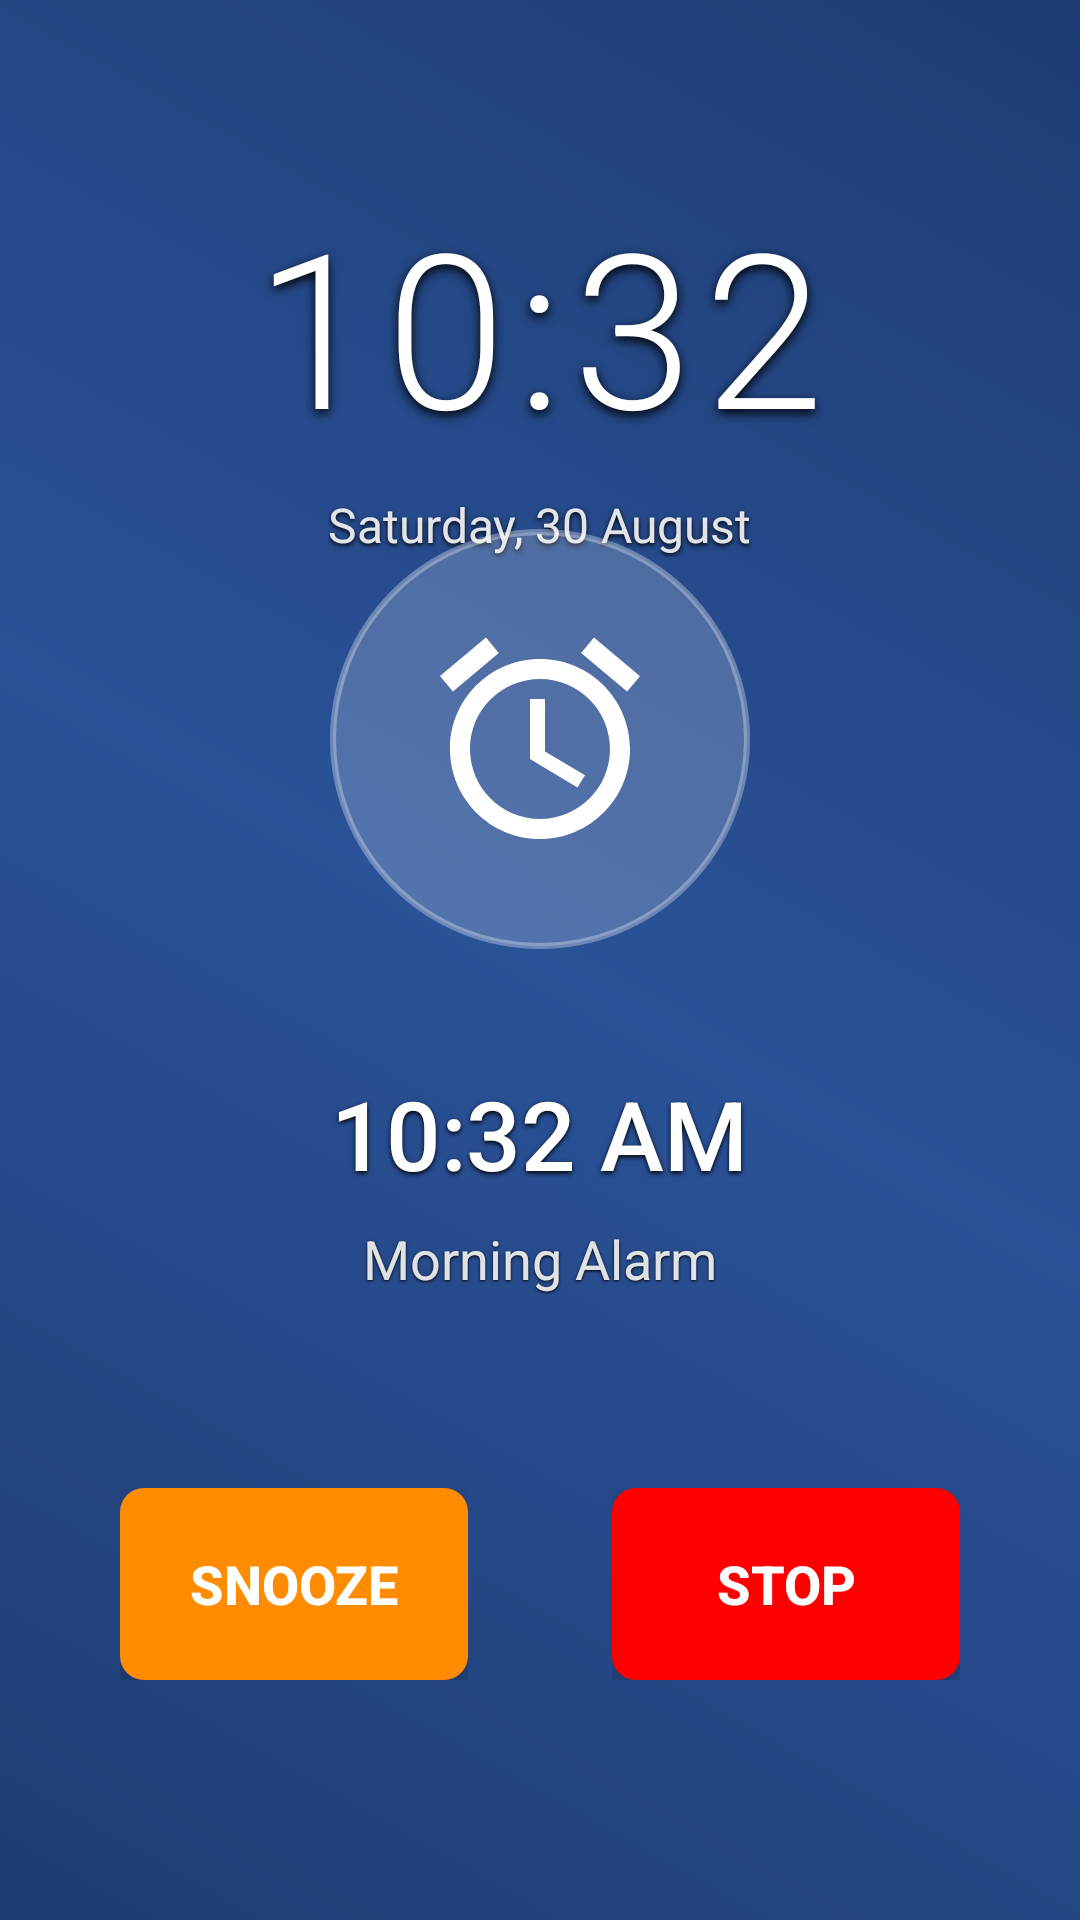

Layout XML and referenced resources for this Android screen:
<!-- AndroidManifest.xml: activity theme AlarmTheme -->
<!-- res/layout/activity_custom_alarm.xml -->
<?xml version="1.0" encoding="utf-8"?>
<RelativeLayout xmlns:android="http://schemas.android.com/apk/res/android"
    android:layout_width="match_parent"
    android:layout_height="match_parent"
    android:background="@drawable/alarm_gradient_background"
    android:padding="0dp"
    android:fitsSystemWindows="false">

    
    <View
        android:layout_width="match_parent"
        android:layout_height="match_parent"
        android:background="@drawable/alarm_dark_overlay" />

    
    <LinearLayout
        android:id="@+id/topSection"
        android:layout_width="match_parent"
        android:layout_height="wrap_content"
        android:layout_alignParentTop="true"
        android:layout_marginTop="60dp"
        android:orientation="vertical"
        android:gravity="center"
        android:paddingHorizontal="32dp">

        
        <TextView
            android:id="@+id/currentTime"
            android:layout_width="wrap_content"
            android:layout_height="wrap_content"
            android:text="10:32"
            android:textSize="72sp"
            android:textColor="#FFFFFF"
            android:fontFamily="sans-serif-light"
            android:letterSpacing="0.05"
            android:shadowColor="#000000"
            android:shadowDx="0"
            android:shadowDy="4"
            android:shadowRadius="8" />

        
        <TextView
            android:id="@+id/currentDate"
            android:layout_width="wrap_content"
            android:layout_height="wrap_content"
            android:layout_marginTop="8dp"
            android:text="Saturday, 30 August"
            android:textSize="16sp"
            android:textColor="#E0FFFFFF"
            android:fontFamily="sans-serif"
            android:shadowColor="#000000"
            android:shadowDx="0"
            android:shadowDy="2"
            android:shadowRadius="4" />

    </LinearLayout>

    
    <LinearLayout
        android:id="@+id/centerContent"
        android:layout_width="match_parent"
        android:layout_height="wrap_content"
        android:layout_centerInParent="true"
        android:layout_marginTop="-80dp"
        android:orientation="vertical"
        android:gravity="center"
        android:paddingHorizontal="40dp">

        
        <FrameLayout
            android:layout_width="140dp"
            android:layout_height="140dp"
            android:layout_marginBottom="40dp">

            
            <View
                android:id="@+id/pulseCircle"
                android:layout_width="match_parent"
                android:layout_height="match_parent"
                android:background="@drawable/alarm_pulse_circle" />

            
            <ImageView
                android:layout_width="80dp"
                android:layout_height="80dp"
                android:layout_gravity="center"
                android:src="@drawable/ic_alarm_clock"
                android:tint="#FFFFFF"
                android:contentDescription="Alarm Clock" />

        </FrameLayout>

        
        <TextView
            android:id="@+id/alarmTime"
            android:layout_width="wrap_content"
            android:layout_height="wrap_content"
            android:text="10:32 AM"
            android:textSize="32sp"
            android:textColor="#FFFFFF"
            android:fontFamily="sans-serif-medium"
            android:shadowColor="#000000"
            android:shadowDx="0"
            android:shadowDy="2"
            android:shadowRadius="4"
            android:layout_marginBottom="8dp" />

        
        <TextView
            android:id="@+id/alarmLabel"
            android:layout_width="wrap_content"
            android:layout_height="wrap_content"
            android:text="Morning Alarm"
            android:textSize="18sp"
            android:textColor="#E0FFFFFF"
            android:fontFamily="sans-serif"
            android:gravity="center"
            android:shadowColor="#000000"
            android:shadowDx="0"
            android:shadowDy="1"
            android:shadowRadius="2"
            android:layout_marginBottom="32dp"
            android:visibility="visible" />

    </LinearLayout>

    
    <LinearLayout
        android:id="@+id/bottomActions"
        android:layout_width="match_parent"
        android:layout_height="wrap_content"
        android:layout_alignParentBottom="true"
        android:layout_marginBottom="80dp"
        android:orientation="horizontal"
        android:gravity="center"
        android:paddingHorizontal="40dp">

        
        <FrameLayout
            android:layout_width="0dp"
            android:layout_height="wrap_content"
            android:layout_weight="1"
            android:layout_marginEnd="24dp">

            <Button
                android:id="@+id/snoozeButton"
                android:layout_width="match_parent"
                android:layout_height="64dp"
                android:text="Snooze"
                android:textColor="#FFFFFF"
                android:textSize="18sp"
                android:textStyle="bold"
                android:background="@drawable/button_snooze_background"
                android:elevation="8dp"
                android:clickable="true"
                android:focusable="true"
                android:stateListAnimator="@animator/button_elevation" />

        </FrameLayout>

        
        <FrameLayout
            android:layout_width="0dp"
            android:layout_height="wrap_content"
            android:layout_weight="1"
            android:layout_marginStart="24dp">

            <Button
                android:id="@+id/stopButton"
                android:layout_width="match_parent"
                android:layout_height="64dp"
                android:text="Stop"
                android:textColor="#FFFFFF"
                android:textSize="18sp"
                android:textStyle="bold"
                android:background="@drawable/button_stop_background"
                android:elevation="8dp"
                android:clickable="true"
                android:focusable="true"
                android:stateListAnimator="@animator/button_elevation" />

        </FrameLayout>

    </LinearLayout>

    
    <LinearLayout
        android:id="@+id/statusIndicator"
        android:layout_width="wrap_content"
        android:layout_height="wrap_content"
        android:layout_above="@+id/bottomActions"
        android:layout_centerHorizontal="true"
        android:layout_marginBottom="32dp"
        android:orientation="horizontal"
        android:gravity="center"
        android:visibility="gone">

        <View
            android:layout_width="8dp"
            android:layout_height="8dp"
            android:background="@drawable/status_dot"
            android:layout_marginEnd="8dp" />

        <TextView
            android:id="@+id/statusText"
            android:layout_width="wrap_content"
            android:layout_height="wrap_content"
            android:text="Snoozed"
            android:textSize="14sp"
            android:textColor="#CCFFFFFF"
            android:fontFamily="sans-serif-medium" />

    </LinearLayout>

</RelativeLayout>
<!-- resources referenced by this layout -->
<resources>
  <!-- drawable alarm_gradient_background (drawable) -->
  <?xml version="1.0" encoding="utf-8"?>
  <shape xmlns:android="http://schemas.android.com/apk/res/android">
      <gradient
          android:type="linear"
          android:angle="45"
          android:startColor="#1e3c72"
          android:centerColor="#2a5298"
          android:endColor="#1e3c72" />
  </shape>
  <!-- drawable alarm_pulse_circle (drawable) -->
  <?xml version="1.0" encoding="utf-8"?>
  <shape xmlns:android="http://schemas.android.com/apk/res/android"
      android:shape="oval">
      <solid android:color="#30FFFFFF" />
      <stroke 
          android:width="2dp" 
          android:color="#50FFFFFF" />
  </shape>
  <!-- drawable button_snooze_background (drawable) -->
  <?xml version="1.0" encoding="utf-8"?>
  <selector xmlns:android="http://schemas.android.com/apk/res/android">
      <item android:state_pressed="true">
          <shape android:shape="rectangle">
              <solid android:color="#FFA500" />
              <corners android:radius="8dp" />
          </shape>
      </item>
      <item>
          <shape android:shape="rectangle">
              <solid android:color="#FF8C00" />
              <corners android:radius="8dp" />
          </shape>
      </item>
  </selector>
  <!-- drawable button_stop_background (drawable) -->
  <?xml version="1.0" encoding="utf-8"?>
  <selector xmlns:android="http://schemas.android.com/apk/res/android">
      <item android:state_pressed="true">
          <shape android:shape="rectangle">
              <solid android:color="#CC0000" />
              <corners android:radius="8dp" />
          </shape>
      </item>
      <item>
          <shape android:shape="rectangle">
              <solid android:color="#FF0000" />
              <corners android:radius="8dp" />
          </shape>
      </item>
  </selector>
  <!-- drawable ic_alarm_clock (drawable) -->
  <?xml version="1.0" encoding="utf-8"?>
  <vector xmlns:android="http://schemas.android.com/apk/res/android"
      android:width="24dp"
      android:height="24dp"
      android:viewportWidth="24"
      android:viewportHeight="24"
      android:tint="?attr/colorOnSurface">
      <path
          android:fillColor="@android:color/white"
          android:pathData="M22,5.72l-4.6,-3.86 -1.29,1.53 4.6,3.86L22,5.72zM7.88,3.39L6.6,1.86 2,5.71l1.29,1.53 4.59,-3.85zM12.5,8L11,8v6l4.75,2.85 0.75,-1.23 -4,-2.37L12.5,8zM12,4c-4.97,0 -9,4.03 -9,9s4.02,9 9,9c4.97,0 9,-4.03 9,-9s-4.03,-9 -9,-9zM12,20c-3.87,0 -7,-3.13 -7,-7s3.13,-7 7,-7 7,3.13 7,7 -3.13,7 -7,7z"/>
  </vector>
  <style name="AlarmTheme" parent="Theme.AppCompat.Light.NoActionBar">
          <item name="android:windowNoTitle">true</item>
          <item name="android:windowFullscreen">true</item>
          <item name="android:windowIsTranslucent">true</item>
          <item name="android:windowBackground">@android:color/transparent</item>
          <item name="android:windowCloseOnTouchOutside">false</item>
          <item name="android:colorBackgroundCacheHint">@null</item>
      </style>
</resources>
